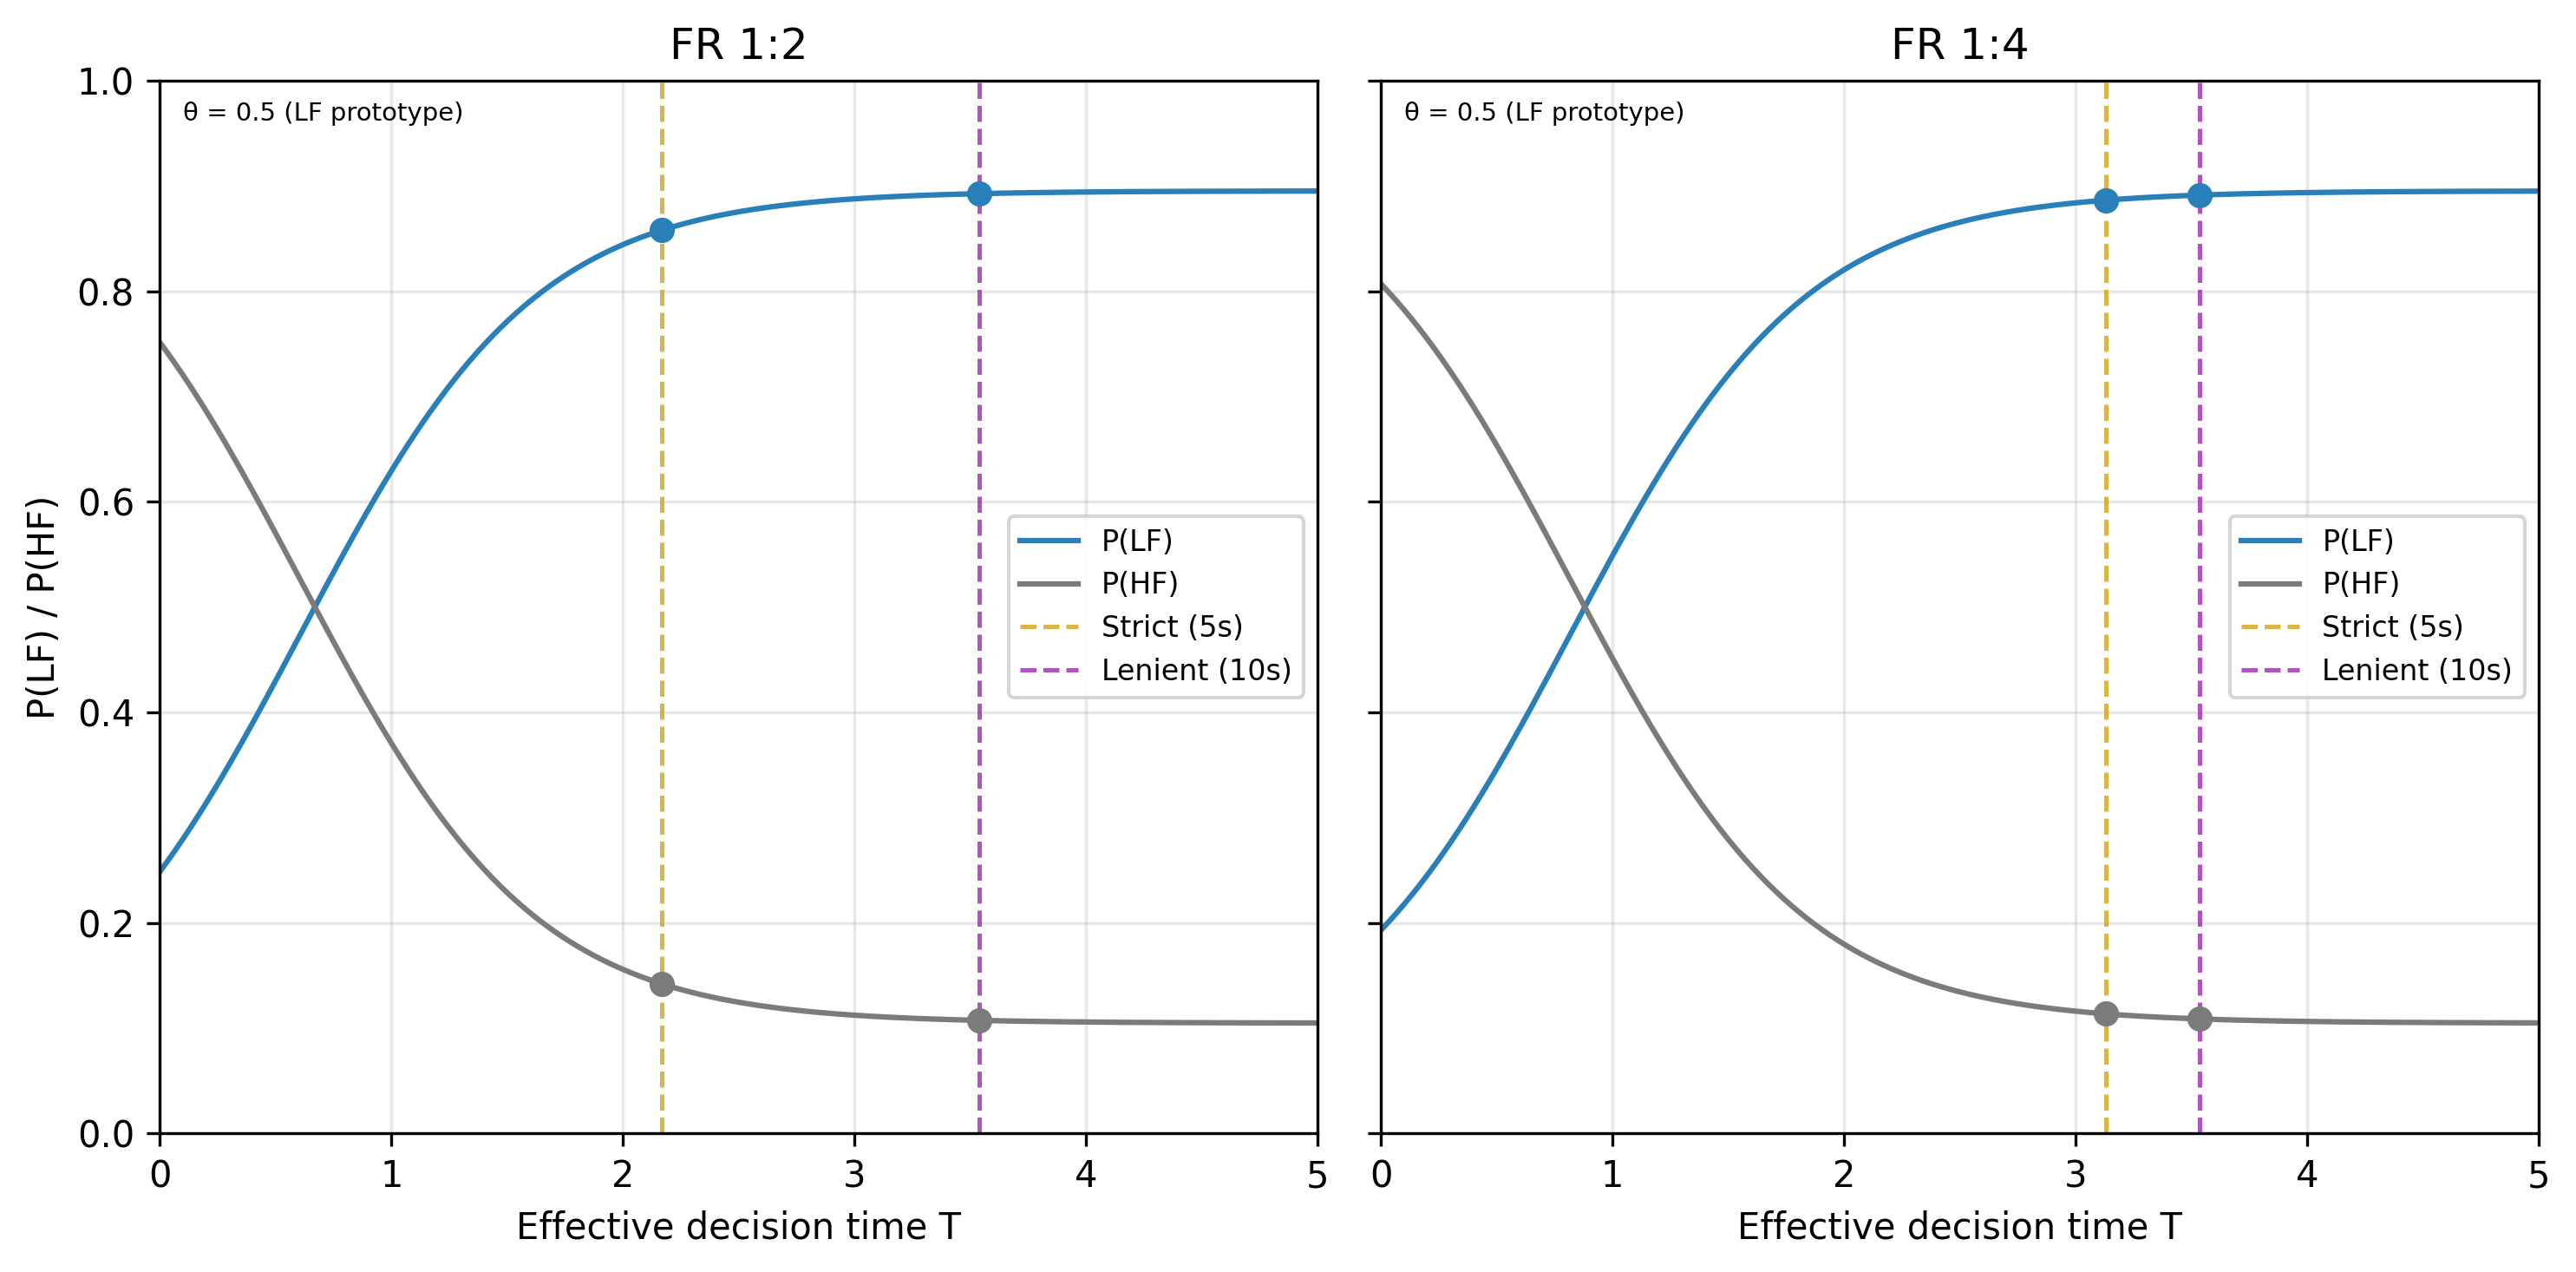

Values plotted in this chart, from the file beside it:
frequency_ratio, T, p_lf, p_hf, theta
1:2, 0.0, 0.2485, 0.7515, 0.5
1:2, 0.01672, 0.2535, 0.7465, 0.5
1:2, 0.03344, 0.2586, 0.7414, 0.5
1:2, 0.05017, 0.2637, 0.7363, 0.5
1:2, 0.06689, 0.269, 0.731, 0.5
1:2, 0.08361, 0.2743, 0.7257, 0.5
1:2, 0.1003, 0.2797, 0.7203, 0.5
1:2, 0.1171, 0.2853, 0.7147, 0.5
1:2, 0.1338, 0.2908, 0.7092, 0.5
1:2, 0.1505, 0.2965, 0.7035, 0.5
1:2, 0.1672, 0.3023, 0.6977, 0.5
1:2, 0.1839, 0.3081, 0.6919, 0.5
1:2, 0.2007, 0.314, 0.686, 0.5
1:2, 0.2174, 0.3199, 0.6801, 0.5
1:2, 0.2341, 0.326, 0.674, 0.5
1:2, 0.2508, 0.3321, 0.6679, 0.5
1:2, 0.2676, 0.3383, 0.6617, 0.5
1:2, 0.2843, 0.3445, 0.6555, 0.5
1:2, 0.301, 0.3509, 0.6491, 0.5
1:2, 0.3177, 0.3572, 0.6428, 0.5
1:2, 0.3344, 0.3637, 0.6363, 0.5
1:2, 0.3512, 0.3702, 0.6298, 0.5
1:2, 0.3679, 0.3767, 0.6233, 0.5
1:2, 0.3846, 0.3833, 0.6167, 0.5
1:2, 0.4013, 0.3899, 0.6101, 0.5
1:2, 0.4181, 0.3966, 0.6034, 0.5
1:2, 0.4348, 0.4033, 0.5967, 0.5
1:2, 0.4515, 0.4101, 0.5899, 0.5
1:2, 0.4682, 0.4169, 0.5831, 0.5
1:2, 0.4849, 0.4237, 0.5763, 0.5
1:2, 0.5017, 0.4305, 0.5695, 0.5
1:2, 0.5184, 0.4374, 0.5626, 0.5
1:2, 0.5351, 0.4443, 0.5557, 0.5
1:2, 0.5518, 0.4512, 0.5488, 0.5
1:2, 0.5686, 0.4581, 0.5419, 0.5
1:2, 0.5853, 0.4651, 0.5349, 0.5
1:2, 0.602, 0.472, 0.528, 0.5
1:2, 0.6187, 0.4789, 0.5211, 0.5
1:2, 0.6355, 0.4859, 0.5141, 0.5
1:2, 0.6522, 0.4928, 0.5072, 0.5
1:2, 0.6689, 0.4997, 0.5003, 0.5
1:2, 0.6856, 0.5066, 0.4934, 0.5
1:2, 0.7023, 0.5135, 0.4865, 0.5
1:2, 0.7191, 0.5204, 0.4796, 0.5
1:2, 0.7358, 0.5272, 0.4728, 0.5
1:2, 0.7525, 0.534, 0.466, 0.5
1:2, 0.7692, 0.5408, 0.4592, 0.5
1:2, 0.786, 0.5475, 0.4525, 0.5
1:2, 0.8027, 0.5542, 0.4458, 0.5
1:2, 0.8194, 0.5609, 0.4391, 0.5
1:2, 0.8361, 0.5675, 0.4325, 0.5
1:2, 0.8528, 0.5741, 0.4259, 0.5
1:2, 0.8696, 0.5806, 0.4194, 0.5
1:2, 0.8863, 0.587, 0.413, 0.5
1:2, 0.903, 0.5934, 0.4066, 0.5
1:2, 0.9197, 0.5998, 0.4002, 0.5
1:2, 0.9365, 0.6061, 0.3939, 0.5
1:2, 0.9532, 0.6123, 0.3877, 0.5
1:2, 0.9699, 0.6184, 0.3816, 0.5
1:2, 0.9866, 0.6245, 0.3755, 0.5
... 540 more rows
